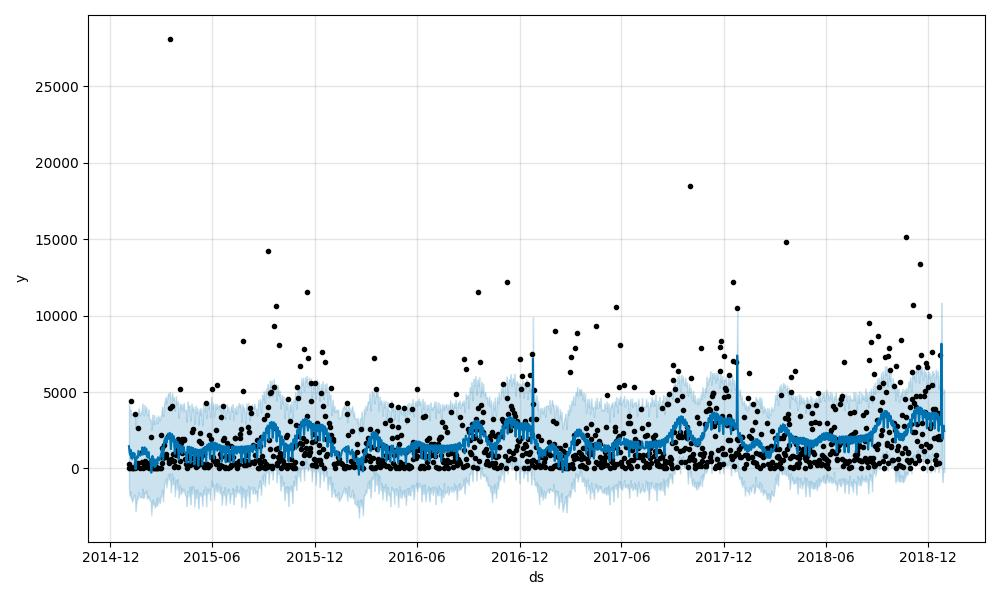

The table this chart was drawn from, first rows:
ds, trend, yhat_lower, yhat_upper, trend_lower, trend_upper, Christmas, Christmas_lower, Christmas_upper, Fourth of July, Fourth of July_lower, Fourth of July_upper, Thanksgiving, Thanksgiving_lower, Thanksgiving_upper, Valentines Day, Valentines Day_lower, Valentines Day_upper, additive_terms, additive_terms_lower, additive_terms_upper, holidays, holidays_lower, holidays_upper
2015-01-03, 1425, -1262, 4256, 1425, 1425, 0.0, 0.0, 0.0, 0.0, 0.0, 0.0, 0.0, 0.0, 0.0, 0.0, 0.0, 0.0, 31.75, 31.75, 31.75, 0.0, 0.0, 0.0
2015-01-04, 1425, -1752, 3914, 1425, 1425, 0.0, 0.0, 0.0, 0.0, 0.0, 0.0, 0.0, 0.0, 0.0, 0.0, 0.0, 0.0, -310.9, -310.9, -310.9, 0.0, 0.0, 0.0
2015-01-05, 1425, -1832, 3797, 1425, 1425, 0.0, 0.0, 0.0, 0.0, 0.0, 0.0, 0.0, 0.0, 0.0, 0.0, 0.0, 0.0, -525, -525, -525, 0.0, 0.0, 0.0
2015-01-06, 1425, -1509, 3861, 1425, 1425, 0.0, 0.0, 0.0, 0.0, 0.0, 0.0, 0.0, 0.0, 0.0, 0.0, 0.0, 0.0, -201.5, -201.5, -201.5, 0.0, 0.0, 0.0
2015-01-07, 1425, -1963, 3482, 1425, 1425, 0.0, 0.0, 0.0, 0.0, 0.0, 0.0, 0.0, 0.0, 0.0, 0.0, 0.0, 0.0, -728.6, -728.6, -728.6, 0.0, 0.0, 0.0
2015-01-09, 1426, -2167, 3569, 1426, 1426, 0.0, 0.0, 0.0, 0.0, 0.0, 0.0, 0.0, 0.0, 0.0, 0.0, 0.0, 0.0, -798.1, -798.1, -798.1, 0.0, 0.0, 0.0
2015-01-10, 1426, -1974, 3569, 1426, 1426, 0.0, 0.0, 0.0, 0.0, 0.0, 0.0, 0.0, 0.0, 0.0, 0.0, 0.0, 0.0, -398, -398, -398, 0.0, 0.0, 0.0
2015-01-11, 1426, -1786, 3640, 1426, 1426, 0.0, 0.0, 0.0, 0.0, 0.0, 0.0, 0.0, 0.0, 0.0, 0.0, 0.0, 0.0, -681.2, -681.2, -681.2, 0.0, 0.0, 0.0
2015-01-13, 1427, -1729, 3488, 1427, 1427, 0.0, 0.0, 0.0, 0.0, 0.0, 0.0, 0.0, 0.0, 0.0, 0.0, 0.0, 0.0, -443.8, -443.8, -443.8, 0.0, 0.0, 0.0
2015-01-14, 1427, -2070, 3414, 1427, 1427, 0.0, 0.0, 0.0, 0.0, 0.0, 0.0, 0.0, 0.0, 0.0, 0.0, 0.0, 0.0, -904.7, -904.7, -904.7, 0.0, 0.0, 0.0
2015-01-15, 1427, -2783, 2620, 1427, 1427, 0.0, 0.0, 0.0, 0.0, 0.0, 0.0, 0.0, 0.0, 0.0, 0.0, 0.0, 0.0, -1477, -1477, -1477, 0.0, 0.0, 0.0
2015-01-16, 1427, -2310, 3215, 1427, 1427, 0.0, 0.0, 0.0, 0.0, 0.0, 0.0, 0.0, 0.0, 0.0, 0.0, 0.0, 0.0, -844.9, -844.9, -844.9, 0.0, 0.0, 0.0
2015-01-18, 1428, -1850, 3484, 1428, 1428, 0.0, 0.0, 0.0, 0.0, 0.0, 0.0, 0.0, 0.0, 0.0, 0.0, 0.0, 0.0, -611.4, -611.4, -611.4, 0.0, 0.0, 0.0
2015-01-19, 1428, -1998, 3373, 1428, 1428, 0.0, 0.0, 0.0, 0.0, 0.0, 0.0, 0.0, 0.0, 0.0, 0.0, 0.0, 0.0, -712.1, -712.1, -712.1, 0.0, 0.0, 0.0
2015-01-20, 1428, -1530, 3955, 1428, 1428, 0.0, 0.0, 0.0, 0.0, 0.0, 0.0, 0.0, 0.0, 0.0, 0.0, 0.0, 0.0, -279.8, -279.8, -279.8, 0.0, 0.0, 0.0
2015-01-23, 1429, -1872, 3478, 1429, 1429, 0.0, 0.0, 0.0, 0.0, 0.0, 0.0, 0.0, 0.0, 0.0, 0.0, 0.0, 0.0, -598.6, -598.6, -598.6, 0.0, 0.0, 0.0
2015-01-26, 1429, -1886, 3782, 1429, 1429, 0.0, 0.0, 0.0, 0.0, 0.0, 0.0, 0.0, 0.0, 0.0, 0.0, 0.0, 0.0, -465.8, -465.8, -465.8, 0.0, 0.0, 0.0
2015-01-27, 1429, -1324, 4243, 1429, 1429, 0.0, 0.0, 0.0, 0.0, 0.0, 0.0, 0.0, 0.0, 0.0, 0.0, 0.0, 0.0, -51.8, -51.8, -51.8, 0.0, 0.0, 0.0
2015-01-28, 1430, -1936, 3609, 1430, 1430, 0.0, 0.0, 0.0, 0.0, 0.0, 0.0, 0.0, 0.0, 0.0, 0.0, 0.0, 0.0, -503.6, -503.6, -503.6, 0.0, 0.0, 0.0
2015-01-30, 1430, -1881, 3487, 1430, 1430, 0.0, 0.0, 0.0, 0.0, 0.0, 0.0, 0.0, 0.0, 0.0, 0.0, 0.0, 0.0, -473.4, -473.4, -473.4, 0.0, 0.0, 0.0
2015-01-31, 1430, -1535, 4150, 1430, 1430, 0.0, 0.0, 0.0, 0.0, 0.0, 0.0, 0.0, 0.0, 0.0, 0.0, 0.0, 0.0, -50.47, -50.47, -50.47, 0.0, 0.0, 0.0
2015-02-01, 1430, -1626, 3891, 1430, 1430, 0.0, 0.0, 0.0, 0.0, 0.0, 0.0, 0.0, 0.0, 0.0, 0.0, 0.0, 0.0, -329.2, -329.2, -329.2, 0.0, 0.0, 0.0
2015-02-02, 1431, -1649, 3774, 1431, 1431, 0.0, 0.0, 0.0, 0.0, 0.0, 0.0, 0.0, 0.0, 0.0, 0.0, 0.0, 0.0, -494, -494, -494, 0.0, 0.0, 0.0
2015-02-03, 1431, -1434, 4017, 1431, 1431, 0.0, 0.0, 0.0, 0.0, 0.0, 0.0, 0.0, 0.0, 0.0, 0.0, 0.0, 0.0, -136.5, -136.5, -136.5, 0.0, 0.0, 0.0
2015-02-04, 1431, -1965, 3571, 1431, 1431, 0.0, 0.0, 0.0, 0.0, 0.0, 0.0, 0.0, 0.0, 0.0, 0.0, 0.0, 0.0, -644.8, -644.8, -644.8, 0.0, 0.0, 0.0
2015-02-06, 1431, -1922, 3483, 1431, 1431, 0.0, 0.0, 0.0, 0.0, 0.0, 0.0, 0.0, 0.0, 0.0, 0.0, 0.0, 0.0, -722.3, -722.3, -722.3, 0.0, 0.0, 0.0
2015-02-07, 1432, -1774, 3877, 1432, 1432, 0.0, 0.0, 0.0, 0.0, 0.0, 0.0, 0.0, 0.0, 0.0, 0.0, 0.0, 0.0, -347.4, -347.4, -347.4, 0.0, 0.0, 0.0
2015-02-08, 1432, -1989, 3324, 1432, 1432, 0.0, 0.0, 0.0, 0.0, 0.0, 0.0, 0.0, 0.0, 0.0, 0.0, 0.0, 0.0, -668.7, -668.7, -668.7, 0.0, 0.0, 0.0
2015-02-11, 1432, -2209, 3144, 1432, 1432, 0.0, 0.0, 0.0, 0.0, 0.0, 0.0, 0.0, 0.0, 0.0, 0.0, 0.0, 0.0, -1066, -1066, -1066, 0.0, 0.0, 0.0
2015-02-12, 1433, -3049, 2518, 1433, 1433, 0.0, 0.0, 0.0, 0.0, 0.0, 0.0, 0.0, 0.0, 0.0, 0.0, 0.0, 0.0, -1710, -1710, -1710, 0.0, 0.0, 0.0
2015-02-14, 1433, -2052, 3532, 1433, 1433, 0.0, 0.0, 0.0, 0.0, 0.0, 0.0, 0.0, 0.0, 0.0, 150.2, 150.2, 150.2, -615.6, -615.6, -615.6, 150.2, 150.2, 150.2
2015-02-15, 1433, -2297, 3071, 1433, 1433, 0.0, 0.0, 0.0, 0.0, 0.0, 0.0, 0.0, 0.0, 0.0, 0.0, 0.0, 0.0, -1065, -1065, -1065, 0.0, 0.0, 0.0
2015-02-16, 1433, -2367, 2884, 1433, 1433, 0.0, 0.0, 0.0, 0.0, 0.0, 0.0, 0.0, 0.0, 0.0, 0.0, 0.0, 0.0, -1234, -1234, -1234, 0.0, 0.0, 0.0
2015-02-17, 1434, -2241, 3517, 1434, 1434, 0.0, 0.0, 0.0, 0.0, 0.0, 0.0, 0.0, 0.0, 0.0, 0.0, 0.0, 0.0, -862.4, -862.4, -862.4, 0.0, 0.0, 0.0
2015-02-18, 1434, -2564, 2963, 1434, 1434, 0.0, 0.0, 0.0, 0.0, 0.0, 0.0, 0.0, 0.0, 0.0, 0.0, 0.0, 0.0, -1339, -1339, -1339, 0.0, 0.0, 0.0
2015-02-20, 1434, -2411, 2945, 1434, 1434, 0.0, 0.0, 0.0, 0.0, 0.0, 0.0, 0.0, 0.0, 0.0, 0.0, 0.0, 0.0, -1300, -1300, -1300, 0.0, 0.0, 0.0
2015-02-21, 1434, -1962, 3371, 1434, 1434, 0.0, 0.0, 0.0, 0.0, 0.0, 0.0, 0.0, 0.0, 0.0, 0.0, 0.0, 0.0, -841.8, -841.8, -841.8, 0.0, 0.0, 0.0
2015-02-22, 1435, -2431, 2996, 1435, 1435, 0.0, 0.0, 0.0, 0.0, 0.0, 0.0, 0.0, 0.0, 0.0, 0.0, 0.0, 0.0, -1065, -1065, -1065, 0.0, 0.0, 0.0
2015-02-23, 1435, -2407, 2965, 1435, 1435, 0.0, 0.0, 0.0, 0.0, 0.0, 0.0, 0.0, 0.0, 0.0, 0.0, 0.0, 0.0, -1154, -1154, -1154, 0.0, 0.0, 0.0
2015-02-24, 1435, -1888, 3475, 1435, 1435, 0.0, 0.0, 0.0, 0.0, 0.0, 0.0, 0.0, 0.0, 0.0, 0.0, 0.0, 0.0, -701.9, -701.9, -701.9, 0.0, 0.0, 0.0
2015-02-27, 1436, -2293, 3128, 1436, 1436, 0.0, 0.0, 0.0, 0.0, 0.0, 0.0, 0.0, 0.0, 0.0, 0.0, 0.0, 0.0, -904.1, -904.1, -904.1, 0.0, 0.0, 0.0
2015-03-01, 1436, -1766, 3483, 1436, 1436, 0.0, 0.0, 0.0, 0.0, 0.0, 0.0, 0.0, 0.0, 0.0, 0.0, 0.0, 0.0, -534, -534, -534, 0.0, 0.0, 0.0
2015-03-02, 1436, -1824, 3498, 1436, 1436, 0.0, 0.0, 0.0, 0.0, 0.0, 0.0, 0.0, 0.0, 0.0, 0.0, 0.0, 0.0, -566.2, -566.2, -566.2, 0.0, 0.0, 0.0
2015-03-03, 1436, -1383, 4042, 1436, 1436, 0.0, 0.0, 0.0, 0.0, 0.0, 0.0, 0.0, 0.0, 0.0, 0.0, 0.0, 0.0, -65.53, -65.53, -65.53, 0.0, 0.0, 0.0
2015-03-04, 1436, -1635, 3927, 1436, 1436, 0.0, 0.0, 0.0, 0.0, 0.0, 0.0, 0.0, 0.0, 0.0, 0.0, 0.0, 0.0, -422.5, -422.5, -422.5, 0.0, 0.0, 0.0
2015-03-05, 1437, -2141, 3429, 1437, 1437, 0.0, 0.0, 0.0, 0.0, 0.0, 0.0, 0.0, 0.0, 0.0, 0.0, 0.0, 0.0, -899.6, -899.6, -899.6, 0.0, 0.0, 0.0
2015-03-07, 1437, -1033, 4295, 1437, 1437, 0.0, 0.0, 0.0, 0.0, 0.0, 0.0, 0.0, 0.0, 0.0, 0.0, 0.0, 0.0, 352.6, 352.6, 352.6, 0.0, 0.0, 0.0
2015-03-10, 1438, -670.1, 4694, 1438, 1438, 0.0, 0.0, 0.0, 0.0, 0.0, 0.0, 0.0, 0.0, 0.0, 0.0, 0.0, 0.0, 616.1, 616.1, 616.1, 0.0, 0.0, 0.0
2015-03-11, 1438, -1253, 4234, 1438, 1438, 0.0, 0.0, 0.0, 0.0, 0.0, 0.0, 0.0, 0.0, 0.0, 0.0, 0.0, 0.0, 223, 223, 223, 0.0, 0.0, 0.0
2015-03-14, 1438, -397.8, 4923, 1438, 1438, 0.0, 0.0, 0.0, 0.0, 0.0, 0.0, 0.0, 0.0, 0.0, 0.0, 0.0, 0.0, 838.7, 838.7, 838.7, 0.0, 0.0, 0.0
2015-03-15, 1439, -712.6, 4859, 1439, 1439, 0.0, 0.0, 0.0, 0.0, 0.0, 0.0, 0.0, 0.0, 0.0, 0.0, 0.0, 0.0, 609, 609, 609, 0.0, 0.0, 0.0
2015-03-16, 1439, -736, 4794, 1439, 1439, 0.0, 0.0, 0.0, 0.0, 0.0, 0.0, 0.0, 0.0, 0.0, 0.0, 0.0, 0.0, 490.5, 490.5, 490.5, 0.0, 0.0, 0.0
2015-03-17, 1439, -319.7, 5003, 1439, 1439, 0.0, 0.0, 0.0, 0.0, 0.0, 0.0, 0.0, 0.0, 0.0, 0.0, 0.0, 0.0, 891.1, 891.1, 891.1, 0.0, 0.0, 0.0
2015-03-18, 1439, -836.7, 4505, 1439, 1439, 0.0, 0.0, 0.0, 0.0, 0.0, 0.0, 0.0, 0.0, 0.0, 0.0, 0.0, 0.0, 422.6, 422.6, 422.6, 0.0, 0.0, 0.0
2015-03-19, 1439, -1555, 3863, 1439, 1439, 0.0, 0.0, 0.0, 0.0, 0.0, 0.0, 0.0, 0.0, 0.0, 0.0, 0.0, 0.0, -175.4, -175.4, -175.4, 0.0, 0.0, 0.0
2015-03-21, 1440, -326, 4959, 1440, 1440, 0.0, 0.0, 0.0, 0.0, 0.0, 0.0, 0.0, 0.0, 0.0, 0.0, 0.0, 0.0, 816.5, 816.5, 816.5, 0.0, 0.0, 0.0
2015-03-22, 1440, -986.8, 4715, 1440, 1440, 0.0, 0.0, 0.0, 0.0, 0.0, 0.0, 0.0, 0.0, 0.0, 0.0, 0.0, 0.0, 518.8, 518.8, 518.8, 0.0, 0.0, 0.0
2015-03-23, 1440, -1059, 4495, 1440, 1440, 0.0, 0.0, 0.0, 0.0, 0.0, 0.0, 0.0, 0.0, 0.0, 0.0, 0.0, 0.0, 337.1, 337.1, 337.1, 0.0, 0.0, 0.0
2015-03-24, 1440, -573.4, 4686, 1440, 1440, 0.0, 0.0, 0.0, 0.0, 0.0, 0.0, 0.0, 0.0, 0.0, 0.0, 0.0, 0.0, 680.7, 680.7, 680.7, 0.0, 0.0, 0.0
2015-03-25, 1441, -895.4, 4462, 1441, 1441, 0.0, 0.0, 0.0, 0.0, 0.0, 0.0, 0.0, 0.0, 0.0, 0.0, 0.0, 0.0, 161.7, 161.7, 161.7, 0.0, 0.0, 0.0
... 1,170 more rows
